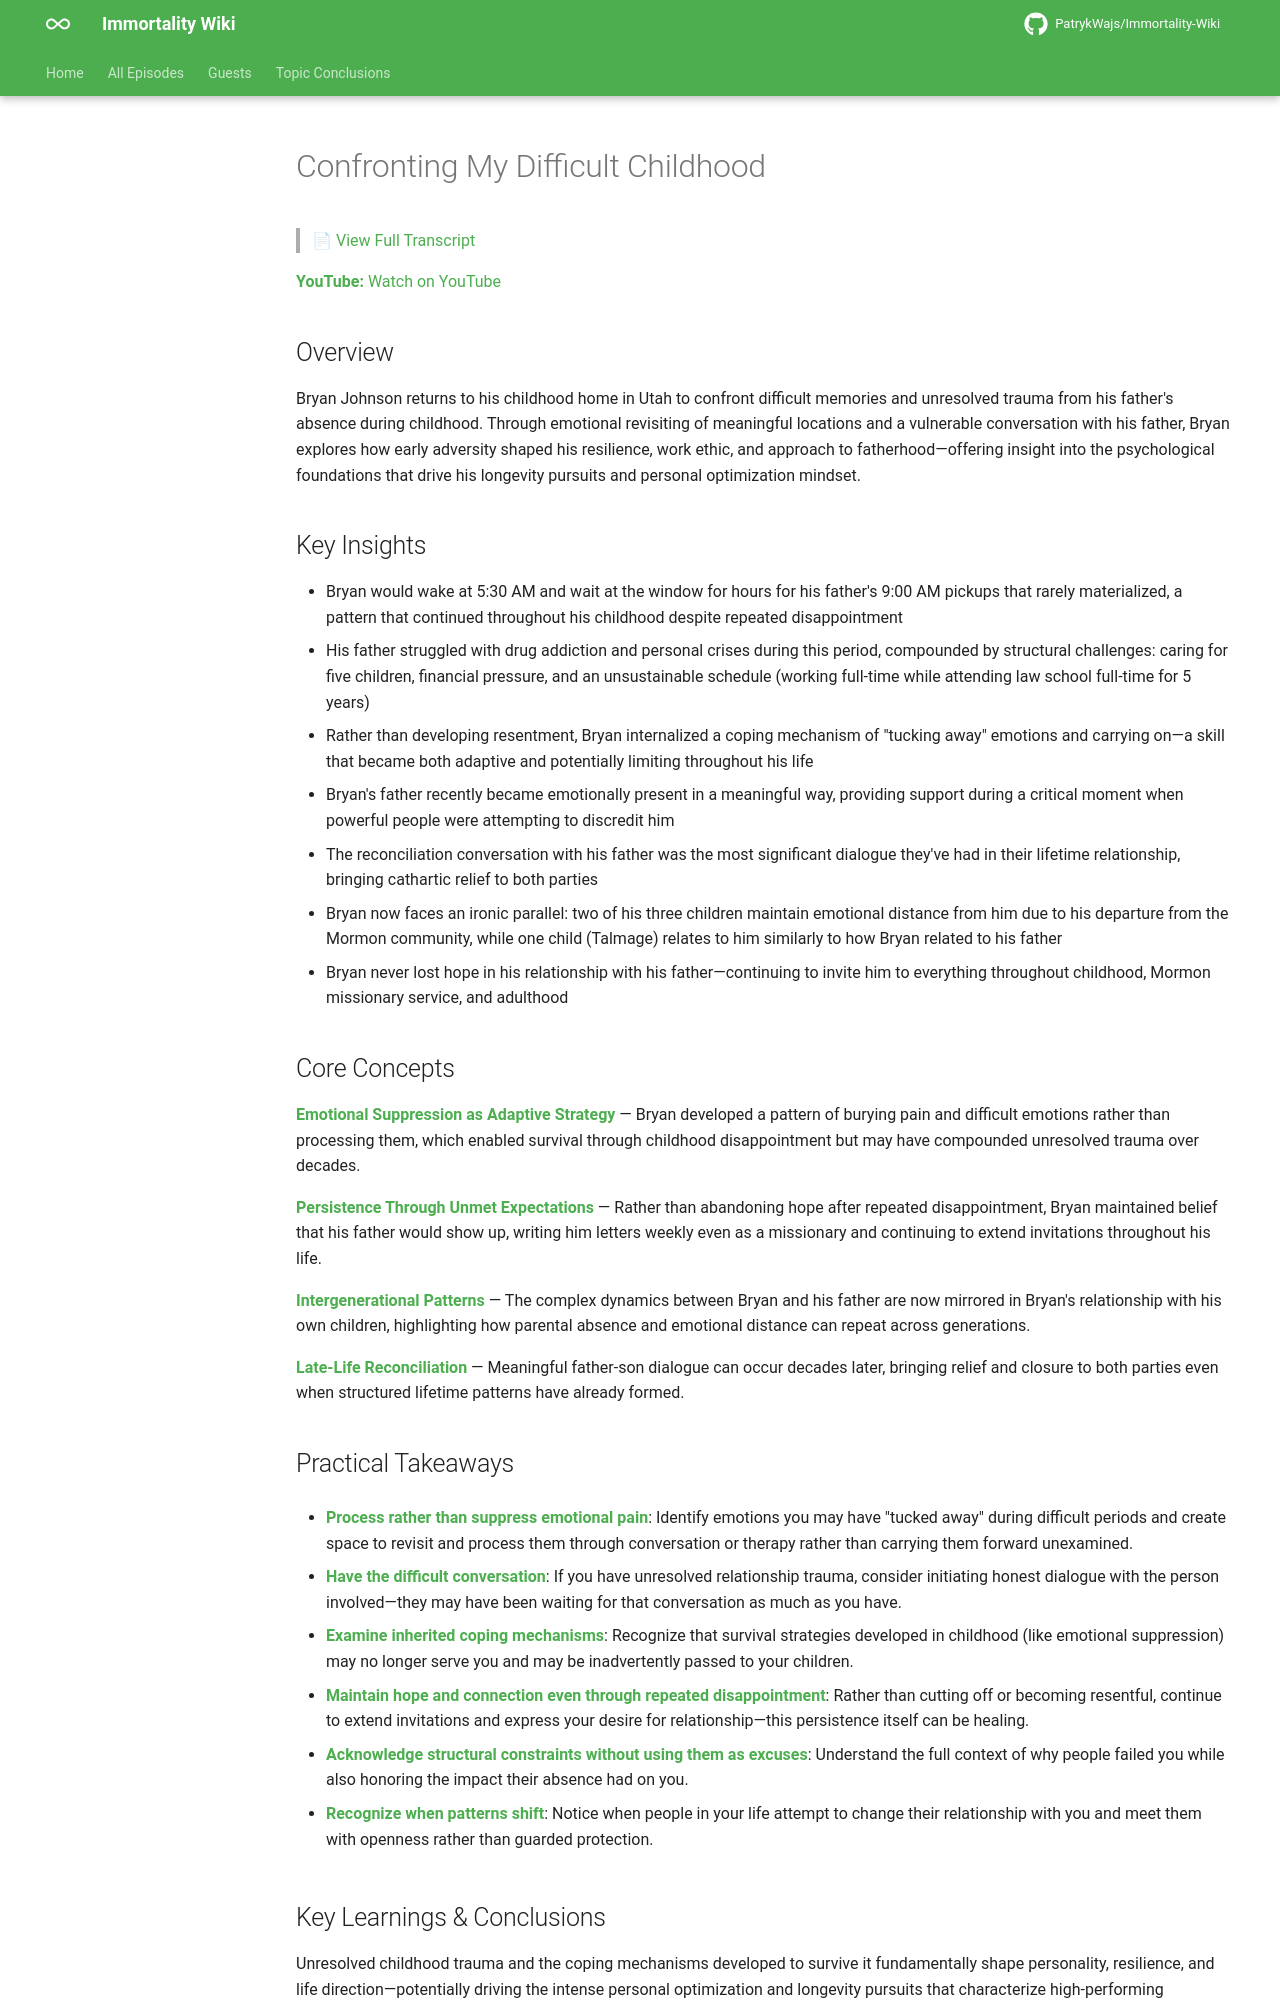

repository: PatrykWajs/Immortality-Wiki · page: Episodes/EP-79 - Confronting My Difficult Childhood/summary/index.html · generator: mkdocs

# Confronting My Difficult Childhood

> 📄 [View Full Transcript](transcript.md)

**YouTube:** [Watch on YouTube](https://www.youtube.com/watch?v=Rcj1VvitzEU)

## Overview

Bryan Johnson returns to his childhood home in Utah to confront difficult memories and unresolved trauma from his father's absence during childhood. Through emotional revisiting of meaningful locations and a vulnerable conversation with his father, Bryan explores how early adversity shaped his resilience, work ethic, and approach to fatherhood—offering insight into the psychological foundations that drive his longevity pursuits and personal optimization mindset.

## Key Insights

- Bryan would wake at 5:30 AM and wait at the window for hours for his father's 9:00 AM pickups that rarely materialized, a pattern that continued throughout his childhood despite repeated disappointment
- His father struggled with drug addiction and personal crises during this period, compounded by structural challenges: caring for five children, financial pressure, and an unsustainable schedule (working full-time while attending law school full-time for 5 years)
- Rather than developing resentment, Bryan internalized a coping mechanism of "tucking away" emotions and carrying on—a skill that became both adaptive and potentially limiting throughout his life
- Bryan's father recently became emotionally present in a meaningful way, providing support during a critical moment when powerful people were attempting to discredit him
- The reconciliation conversation with his father was the most significant dialogue they've had in their lifetime relationship, bringing cathartic relief to both parties
- Bryan now faces an ironic parallel: two of his three children maintain emotional distance from him due to his departure from the Mormon community, while one child (Talmage) relates to him similarly to how Bryan related to his father
- Bryan never lost hope in his relationship with his father—continuing to invite him to everything throughout childhood, Mormon missionary service, and adulthood

## Core Concepts

**Emotional Suppression as Adaptive Strategy** — Bryan developed a pattern of burying pain and difficult emotions rather than processing them, which enabled survival through childhood disappointment but may have compounded unresolved trauma over decades.

**Persistence Through Unmet Expectations** — Rather than abandoning hope after repeated disappointment, Bryan maintained belief that his father would show up, writing him letters weekly even as a missionary and continuing to extend invitations throughout his life.

**Intergenerational Patterns** — The complex dynamics between Bryan and his father are now mirrored in Bryan's relationship with his own children, highlighting how parental absence and emotional distance can repeat across generations.

**Late-Life Reconciliation** — Meaningful father-son dialogue can occur decades later, bringing relief and closure to both parties even when structured lifetime patterns have already formed.

## Practical Takeaways

- **Process rather than suppress emotional pain**: Identify emotions you may have "tucked away" during difficult periods and create space to revisit and process them through conversation or therapy rather than carrying them forward unexamined.

- **Have the difficult conversation**: If you have unresolved relationship trauma, consider initiating honest dialogue with the person involved—they may have been waiting for that conversation as much as you have.

- **Examine inherited coping mechanisms**: Recognize that survival strategies developed in childhood (like emotional suppression) may no longer serve you and may be inadvertently passed to your children.

- **Maintain hope and connection even through repeated disappointment**: Rather than cutting off or becoming resentful, continue to extend invitations and express your desire for relationship—this persistence itself can be healing.

- **Acknowledge structural constraints without using them as excuses**: Understand the full context of why people failed you while also honoring the impact their absence had on you.

- **Recognize when patterns shift**: Notice when people in your life attempt to change their relationship with you and meet them with openness rather than guarded protection.
